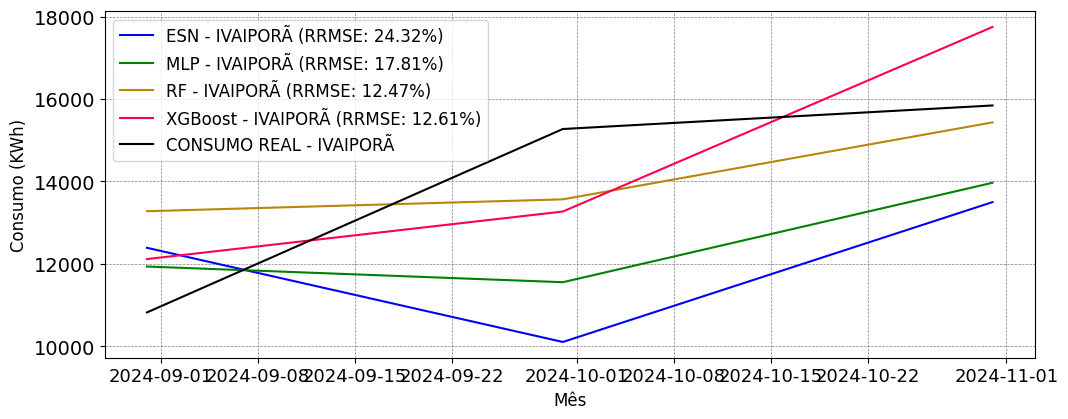

The data file committed next to this chart (first rows):
; MAPE; RRMSE
ESN; 0.2105; 0.2432
MLP; 0.1549; 0.1781
RF; 0.1216; 0.1247
XGBoost; 0.1237; 0.1261
